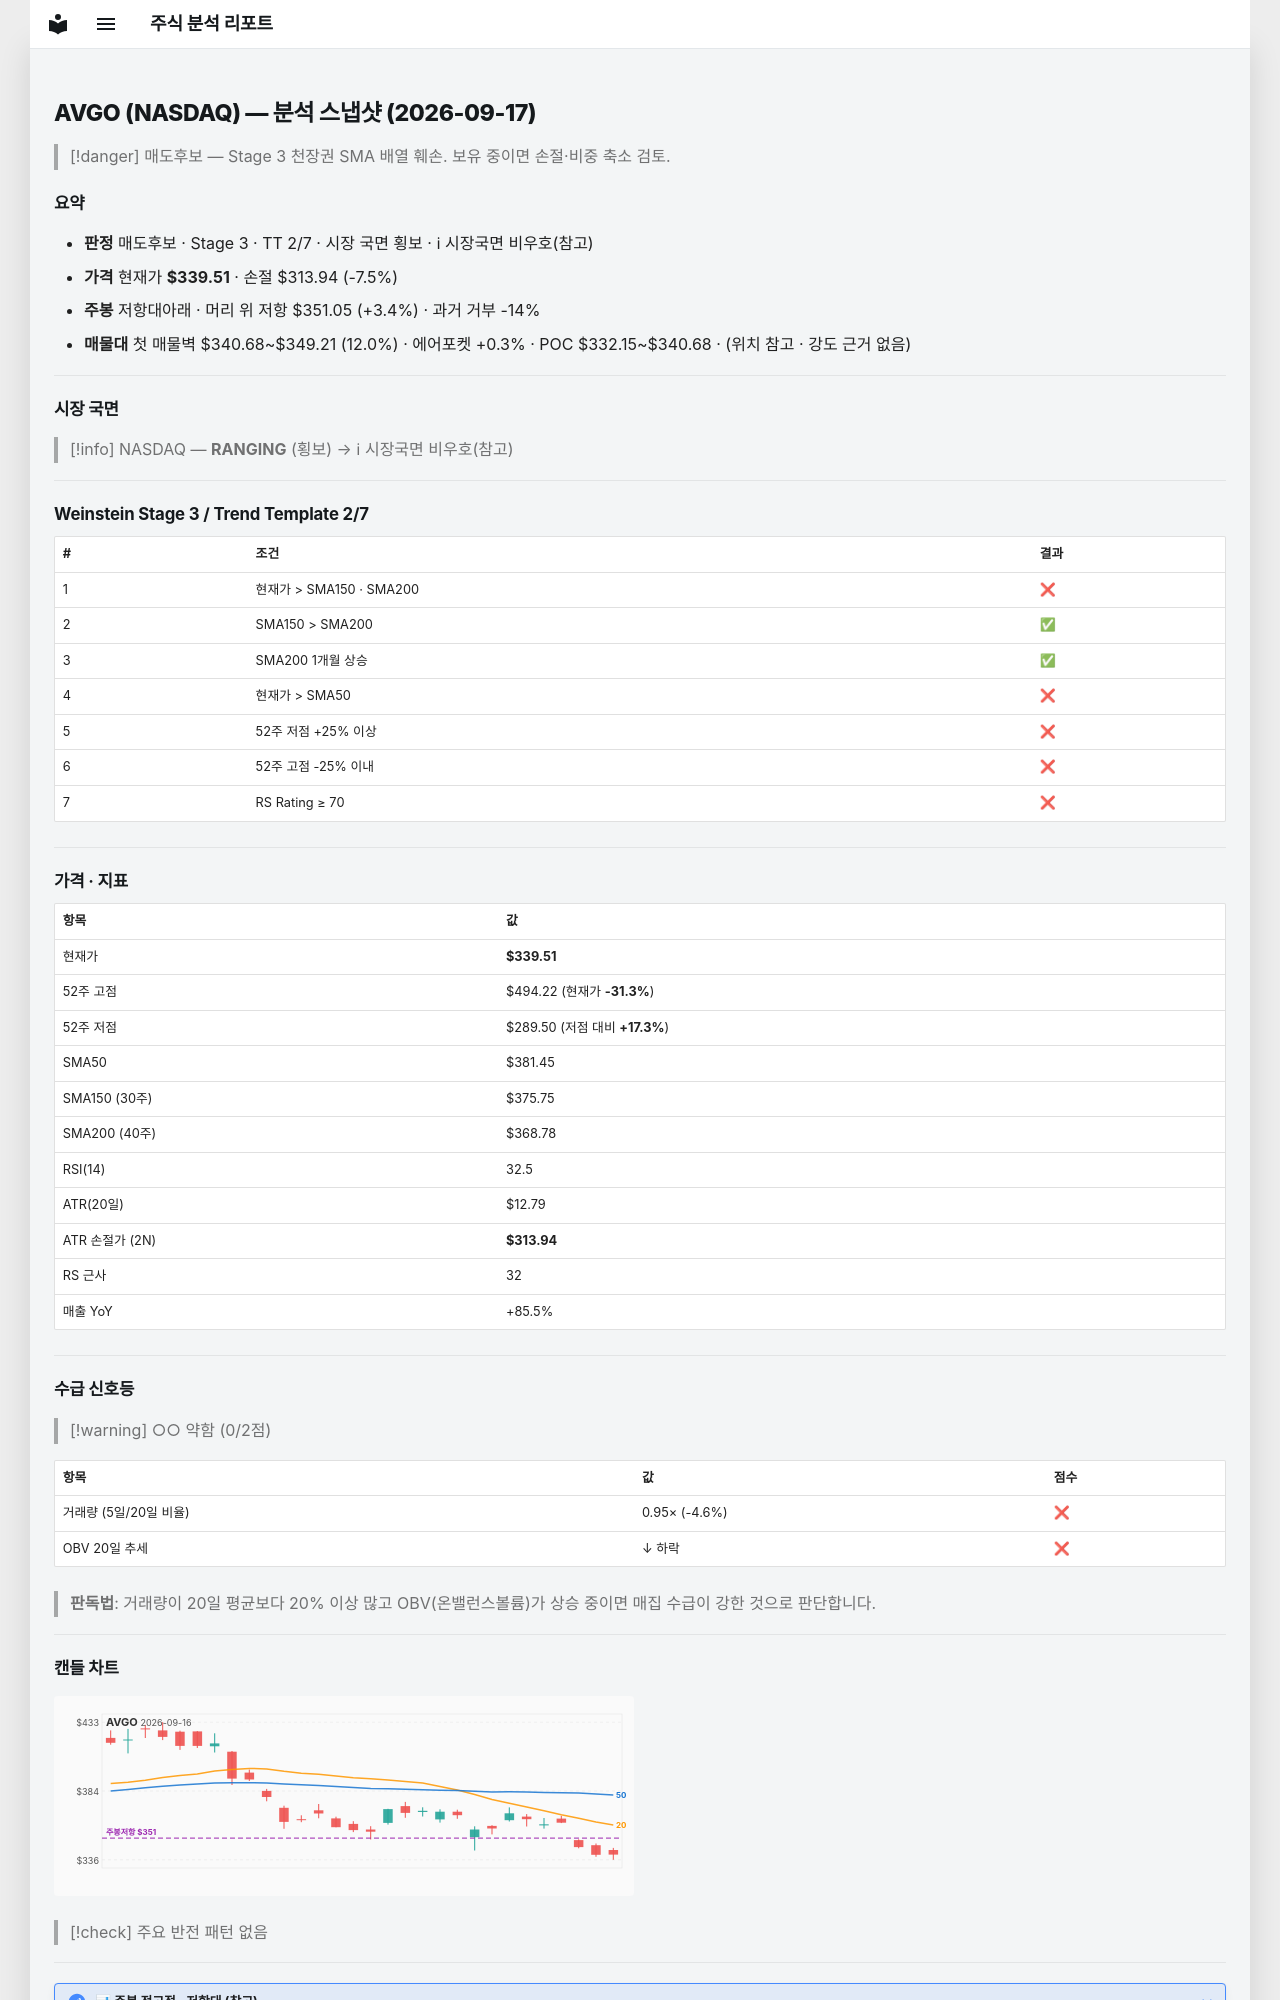

repository: soloandco/stock-reports · page: snapshots/AVGO-2026-09-17/index.html · generator: mkdocs

---
type: analysis-snapshot
title: AVGO 분석 스냅샷
ticker: AVGO
market: NASDAQ
created: 2026-09-17
updated: 2026-09-17
bar-date: 2026-09-16
verdict: 매도후보
real-rr: 0.45
sma50-gap-pct: -11.0
weekly-position: 저항대아래
weekly-overhead-price: 351.05
weekly-overhead-pct: 3.4
stage: 3
trend-template-score: 2
tt-max: 7
price: 339.510009765625
stop-price: 313.93992178559665
market-regime: RANGING
supply-demand-score: 0/2
supply-demand-label: 약함
status: tracking
tags:
  - stock-agent
  - watchlist
  - AVGO
  - analysis
related:
  - "[[analysis-template]]"
---

# AVGO (NASDAQ) — 분석 스냅샷 (2026-09-17)

> [!danger] 매도후보 — Stage 3 천장권
> SMA 배열 훼손. 보유 중이면 손절·비중 축소 검토.

## 요약

- **판정** 매도후보 · Stage 3 · TT 2/7 · 시장 국면 횡보 · ℹ 시장국면 비우호(참고)
- **가격** 현재가 **$339.51** · 손절 $313.94 (-7.5%)
- **주봉** 저항대아래 · 머리 위 저항 $351.05 (+3.4%) · 과거 거부 -14%
- **매물대** 첫 매물벽 $340.68~$349.21 (12.0%) · 에어포켓 +0.3% · POC $332.15~$340.68 · (위치 참고 · 강도 근거 없음)

---

## 시장 국면

> [!info] NASDAQ — **RANGING** (횡보) → ℹ 시장국면 비우호(참고)

---

## Weinstein Stage 3 / Trend Template 2/7

| # | 조건 | 결과 |
|---|------|------|
| 1 | 현재가 > SMA150 · SMA200 | ❌ |
| 2 | SMA150 > SMA200 | ✅ |
| 3 | SMA200 1개월 상승 | ✅ |
| 4 | 현재가 > SMA50 | ❌ |
| 5 | 52주 저점 +25% 이상 | ❌ |
| 6 | 52주 고점 -25% 이내 | ❌ |
| 7 | RS Rating ≥ 70 | ❌ |

---

## 가격 · 지표

| 항목 | 값 |
|------|---|
| 현재가 | **$339.51** |
| 52주 고점 | $494.22 (현재가 **-31.3%**) |
| 52주 저점 | $289.50 (저점 대비 **+17.3%**) |
| SMA50 | $381.45 |
| SMA150 (30주) | $375.75 |
| SMA200 (40주) | $368.78 |
| RSI(14) | 32.5 |
| ATR(20일) | $12.79 |
| ATR 손절가 (2N) | **$313.94** |
| RS 근사 | 32 |
| 매출 YoY | +85.5% |

---
## 수급 신호등

> [!warning] ○○ 약함 (0/2점)

| 항목 | 값 | 점수 |
|------|------|------|
| 거래량 (5일/20일 비율) | 0.95× (-4.6%) | ❌ |
| OBV 20일 추세 | ↓ 하락 | ❌ |

> **판독법**: 거래량이 20일 평균보다 20% 이상 많고 OBV(온밸런스볼륨)가 상승 중이면 매집 수급이 강한 것으로 판단합니다.

---
